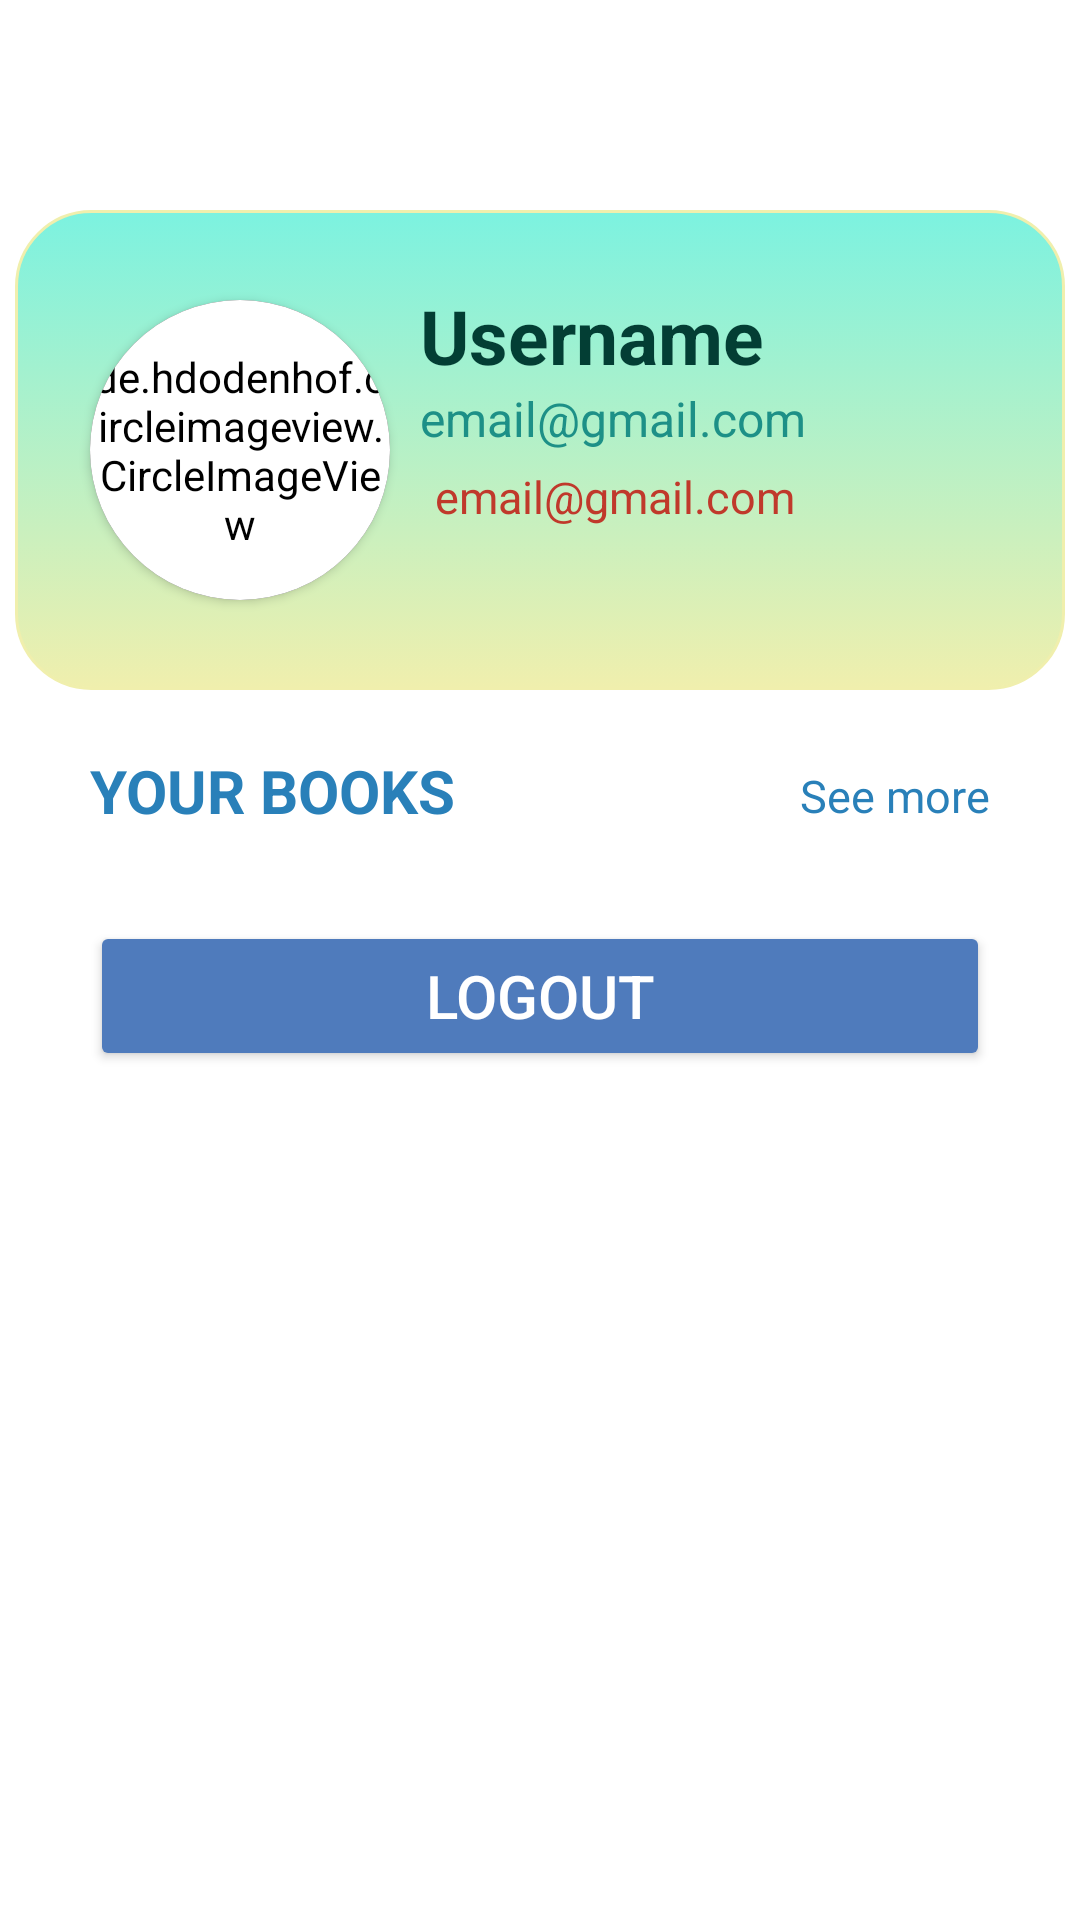

Write the Android layout XML for this screen, with the resource values it uses.
<!-- AndroidManifest.xml: application theme Theme.library_project -->
<!-- res/layout/fragment_profile.xml -->
<?xml version="1.0" encoding="utf-8"?>
<androidx.constraintlayout.widget.ConstraintLayout
    xmlns:android="http://schemas.android.com/apk/res/android"
    xmlns:tools="http://schemas.android.com/tools"
    android:layout_width="match_parent"
    android:layout_height="match_parent"
    xmlns:app="http://schemas.android.com/apk/res-auto"
    android:orientation="vertical">

    <ImageView
        android:id="@+id/imageView"
        android:layout_width="match_parent"
        android:layout_height="150dp"
        android:adjustViewBounds="true"
        android:scaleType="fitXY"
        android:src="@drawable/profile_background"
        app:layout_constraintStart_toStartOf="parent"
        app:layout_constraintTop_toTopOf="parent" />

    <LinearLayout
        android:layout_width="350dp"
        android:layout_height="160dp"
        android:layout_marginTop="70dp"
        app:layout_constraintEnd_toEndOf="parent"
        app:layout_constraintStart_toStartOf="parent"
        app:layout_constraintTop_toTopOf="parent"
        android:background="@drawable/reading_btn1"
        android:id="@+id/profile_info">

        <androidx.cardview.widget.CardView
            android:layout_width="wrap_content"
            android:layout_height="wrap_content"
            android:layout_marginLeft="25dp"
            android:layout_gravity="center_vertical"
            app:cardCornerRadius="100dp">
            <de.hdodenhof.circleimageview.CircleImageView
                android:id="@+id/profile_avatar"
                android:layout_width="100dp"
                android:layout_height="100dp"
                android:src="@drawable/img_bottom_nav_profile" />
        </androidx.cardview.widget.CardView>
        <LinearLayout
            android:layout_width="match_parent"
            android:layout_height="wrap_content"
            android:orientation="vertical"
            android:background="@android:color/transparent"
            android:layout_marginLeft="10dp">
            <TextView
                android:id="@+id/profile_username"
                android:layout_width="wrap_content"
                android:layout_height="wrap_content"
                android:text="Username"
                android:background="@android:color/transparent"
                android:layout_marginTop="25dp"
                android:textColor="@color/green_1"
                android:textSize="25sp"
                android:textStyle="bold"/>
            <TextView
                android:id="@+id/profile_email"
                android:layout_width="wrap_content"
                android:layout_height="wrap_content"
                android:background="@android:color/transparent"
                android:text="email@gmail.com"
                android:textColor="@color/green_2"
                android:textSize="16sp"/>
            <TextView
                android:id="@+id/profile_created"
                android:layout_width="wrap_content"
                android:layout_height="wrap_content"
                android:layout_margin="5dp"
                android:background="@android:color/transparent"
                android:text="email@gmail.com"
                android:textColor="@color/dot_dark_screen2"
                android:textSize="15sp"/>
        </LinearLayout>

    </LinearLayout>

    <TextView
        android:id="@+id/yourBook"
        android:layout_width="wrap_content"
        android:layout_height="wrap_content"
        android:layout_marginLeft="30dp"
        android:layout_marginTop="20dp"
        android:text="Your books"
        android:textAllCaps="true"
        android:textColor="@color/dot_dark_screen1"
        android:textSize="20sp"
        android:textStyle="bold"
        app:layout_constraintStart_toStartOf="parent"
        app:layout_constraintTop_toBottomOf="@+id/profile_info" />

    <TextView
        android:layout_width="wrap_content"
        android:layout_height="wrap_content"
        android:layout_marginTop="25dp"
        android:layout_marginRight="30dp"
        android:text="See more"
        android:textColor="@color/dot_dark_screen1"
        android:textSize="15sp"
        app:layout_constraintEnd_toEndOf="parent"
        app:layout_constraintTop_toBottomOf="@+id/profile_info" />

        <androidx.recyclerview.widget.RecyclerView
            android:id="@+id/rcv_profile"
            android:layout_width="match_parent"
            android:layout_height="wrap_content"
            app:layout_constraintTop_toBottomOf="@id/yourBook">
        </androidx.recyclerview.widget.RecyclerView>

    <Button
        android:id="@+id/logout"
        android:layout_width="match_parent"
        android:layout_height="50dp"
        android:layout_margin="30dp"
        android:backgroundTint="#4F7BBC"
        android:gravity="center"
        android:text="Logout"
        android:textColor="@color/white"
        android:textSize="20sp"
        app:layout_constraintTop_toBottomOf="@+id/rcv_profile"
        tools:layout_editor_absoluteX="30dp" />

</androidx.constraintlayout.widget.ConstraintLayout>
<!-- resources referenced by this layout -->
<resources>
  <color name="dot_dark_screen1">#2980b9</color>
  <color name="dot_dark_screen2">#c0392b</color>
  <color name="green_1">#033E34</color>
  <color name="green_2">#1D9087</color>
  <color name="white">#FFFFFFFF</color>
  <!-- drawable img_bottom_nav_profile: png bitmap (drawable, 697 bytes) -->
  <!-- drawable reading_btn1 (drawable) -->
  <?xml version="1.0" encoding="utf-8"?>
  <selector xmlns:android="http://schemas.android.com/apk/res/android" >
      <item android:state_pressed="true" >
          <shape android:shape="rectangle"  >
              <corners android:radius="25dip" />
              <stroke android:width="1dip" android:color="#f0efad" />
              <gradient android:angle="-90" android:startColor="#7CF2E0" android:endColor="#f0efad"  />
          </shape>
      </item>
      <item android:state_focused="true">
          <shape android:shape="rectangle"  >
              <corners android:radius="25dip" />
              <stroke android:width="1dip" android:color="#f0efad" />
              <solid android:color="#f0efad"/>
          </shape>
      </item>
      <item >
          <shape android:shape="rectangle"  >
              <corners android:radius="25dip" />
              <stroke android:width="1dip" android:color="#f0efad" />
              <gradient android:angle="-90" android:startColor="#7CF2E0" android:endColor="#f0efad" />
          </shape>
      </item>
  </selector>
  <style name="Theme.library_project" parent="Theme.AppCompat.NoActionBar">
          
          <item name="colorPrimary">@color/green_1</item>
          <item name="colorPrimaryVariant">@color/green_1</item>
          <item name="colorOnPrimary">@color/white</item>
          
          <item name="colorSecondary">@color/teal_200</item>
          <item name="colorSecondaryVariant">@color/teal_700</item>
          <item name="colorOnSecondary">@color/black</item>
          
          <item name="android:statusBarColor" tools:targetApi="l">?attr/colorPrimaryVariant</item>
          
          <item name="android:background">@color/white</item>
      </style>
  <color name="teal_200">#FF03DAC5</color>
  <color name="teal_700">#FF018786</color>
  <color name="black">#FF000000</color>
</resources>
